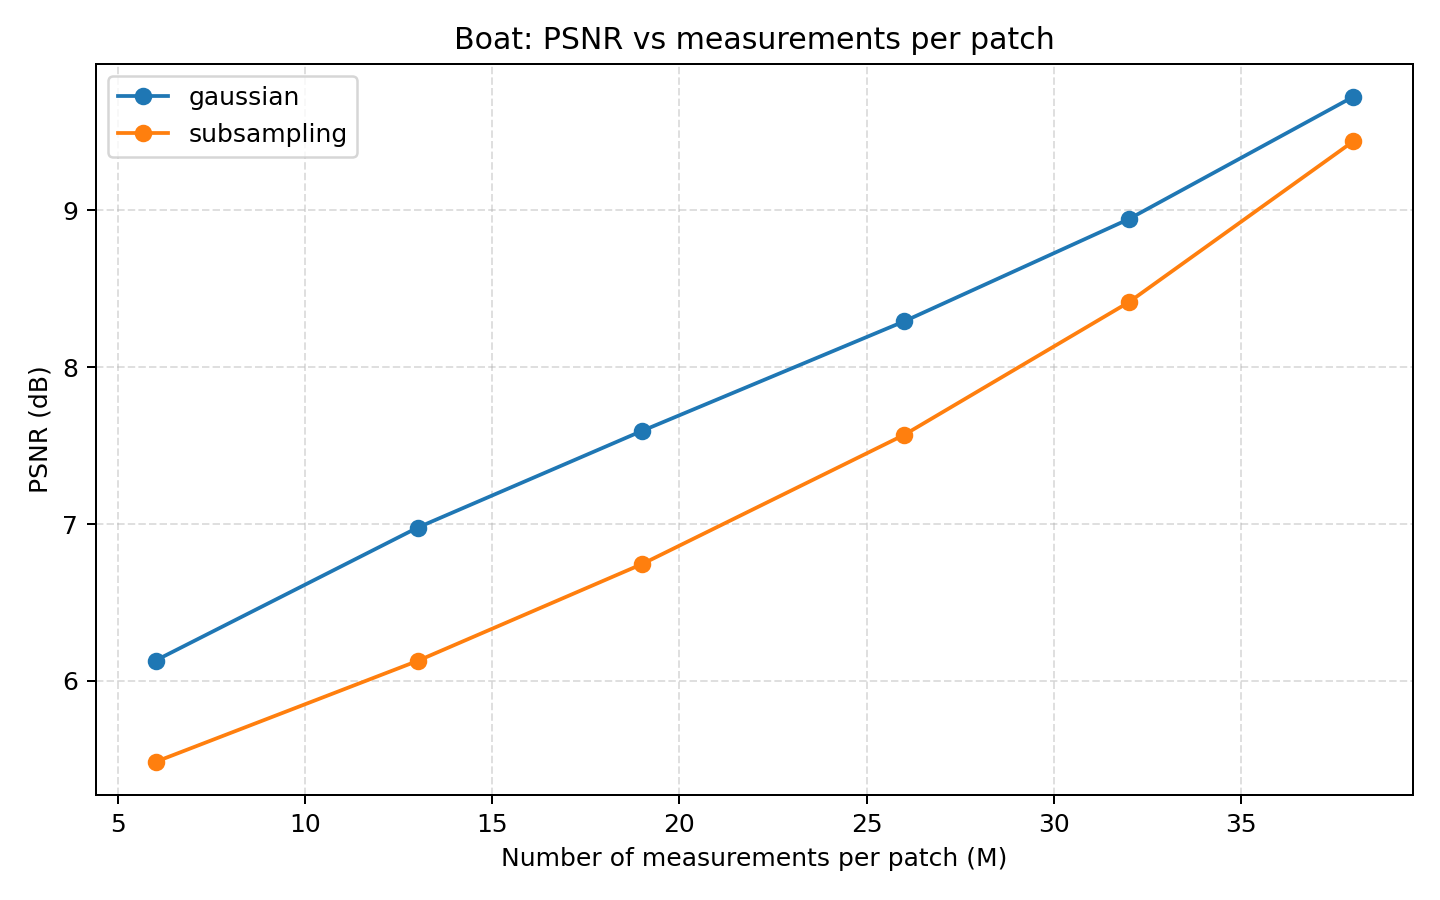

Source data for this figure (header and first rows):
M, gaussian_psnr, subsampling_psnr, gaussian_time_sec, subsampling_time_sec
6, 6.13, 5.485, 5.774, 14.12
13, 6.977, 6.128, 7.792, 21.19
19, 7.593, 6.745, 9.469, 22.47
26, 8.291, 7.568, 13.72, 22.45
32, 8.942, 8.412, 17.03, 23
38, 9.721, 9.437, 23.15, 26.6
